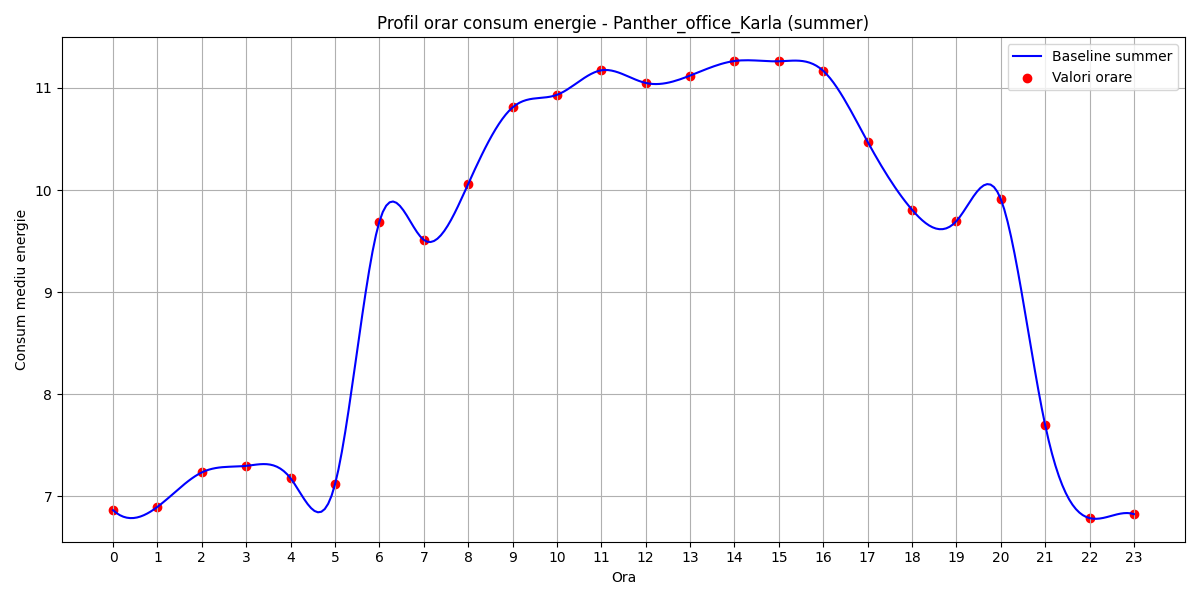

Values plotted in this chart, from the file beside it:
hour, B(t)
0, 6.863
1, 6.896
2, 7.233
3, 7.298
4, 7.175
5, 7.116
6, 9.69
7, 9.511
8, 10.06
9, 10.81
10, 10.93
11, 11.17
12, 11.05
13, 11.12
14, 11.26
15, 11.26
16, 11.17
17, 10.47
18, 9.807
19, 9.696
20, 9.911
21, 7.697
22, 6.786
23, 6.825
